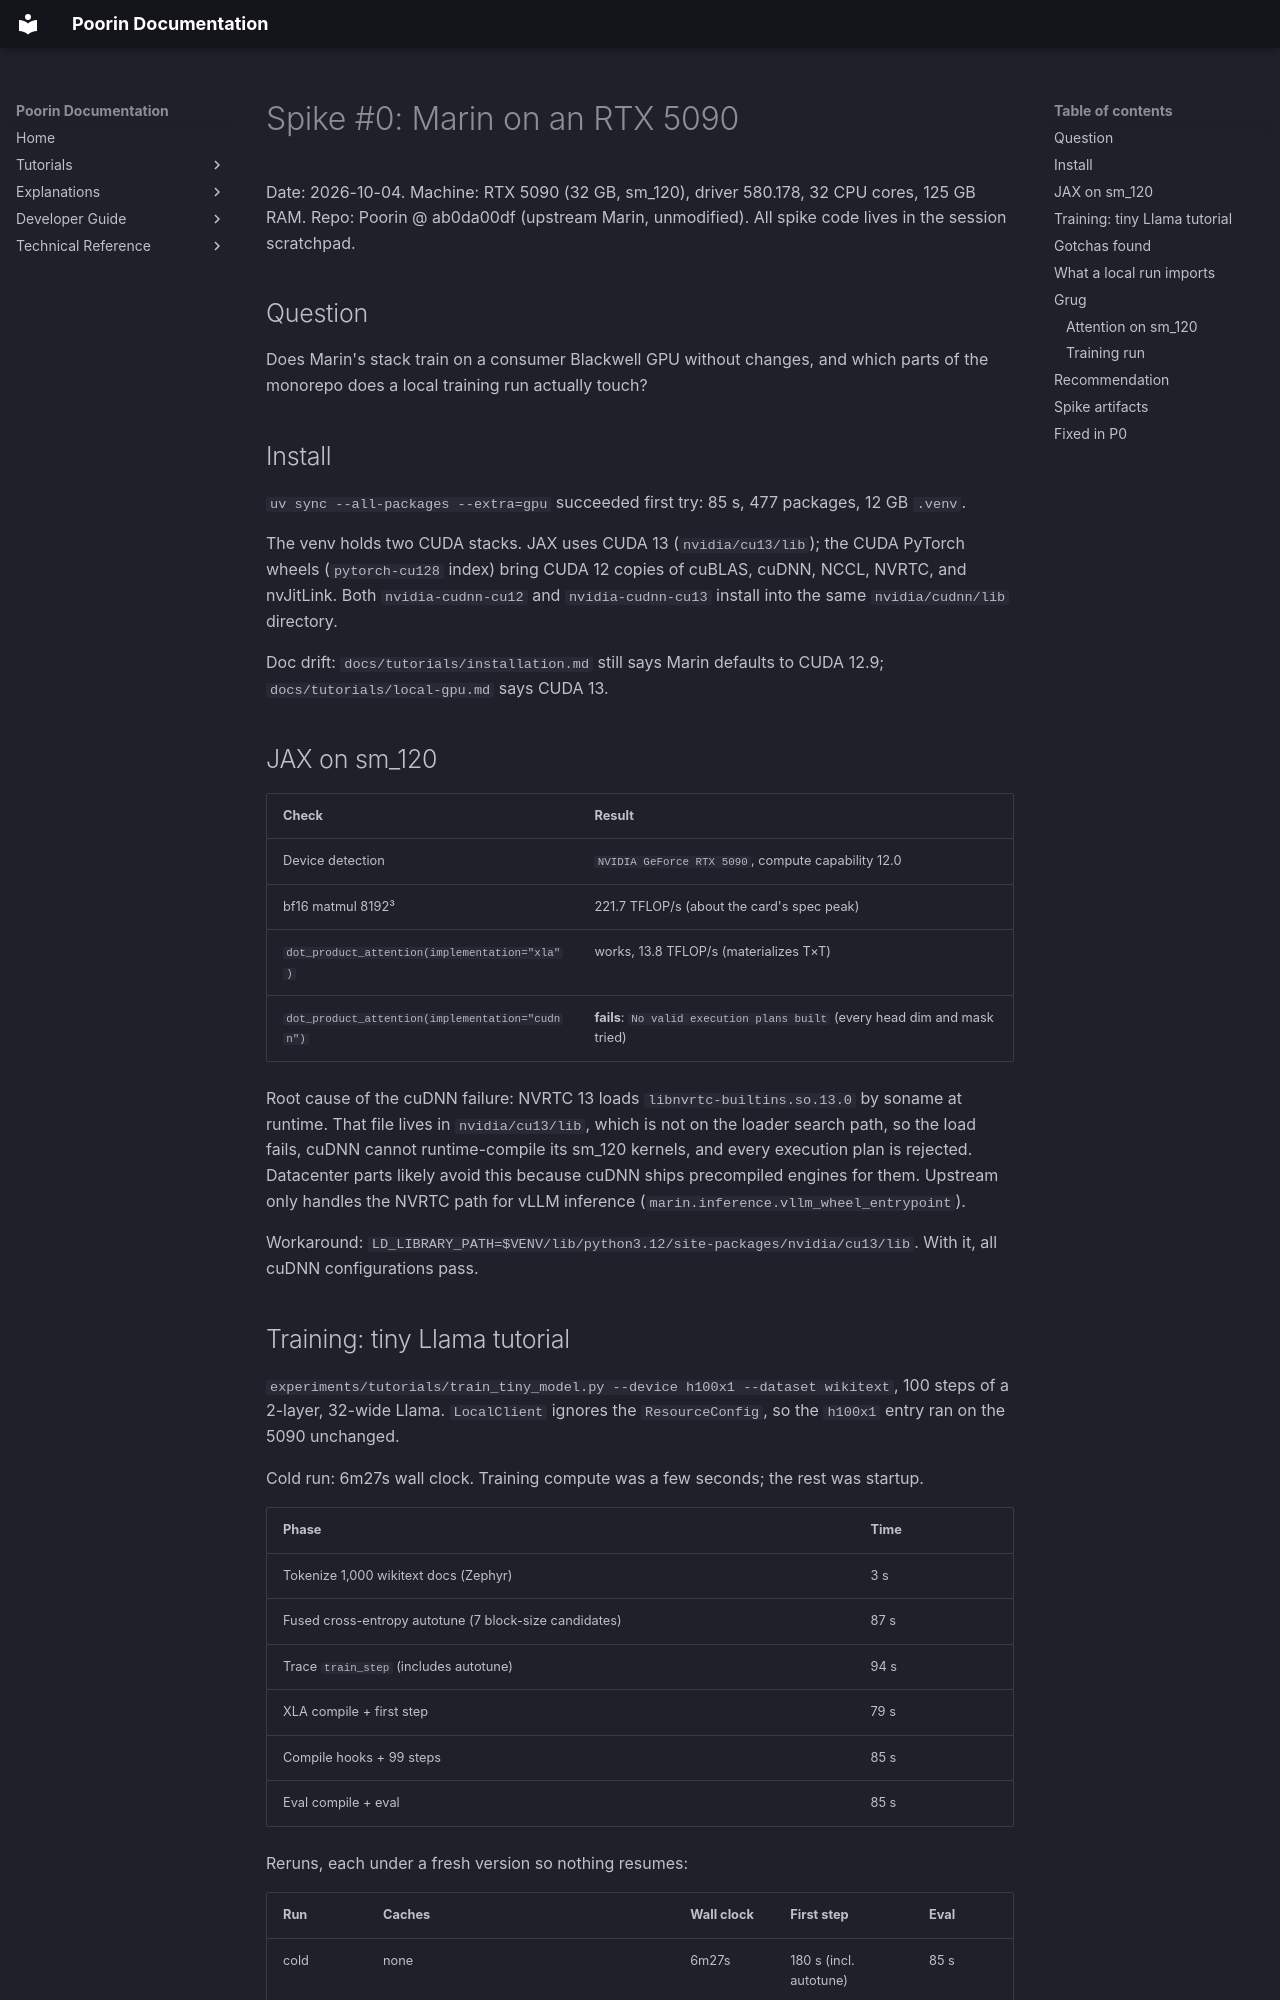

repository: jasgcode/Poorin · page: poorin/spike-0-rtx5090/index.html · generator: mkdocs

# Spike #0: Marin on an RTX 5090

Date: 2026-10-04. Machine: RTX 5090 (32 GB, sm_120), driver 580.178, 32 CPU cores, 125 GB RAM.
Repo: Poorin @ ab0da00df (upstream Marin, unmodified). All spike code lives in the session scratchpad.

## Question

Does Marin's stack train on a consumer Blackwell GPU without changes, and which parts of the
monorepo does a local training run actually touch?

## Install

`uv sync --all-packages --extra=gpu` succeeded first try: 85 s, 477 packages, 12 GB `.venv`.

The venv holds two CUDA stacks. JAX uses CUDA 13 (`nvidia/cu13/lib`); the CUDA PyTorch wheels
(`pytorch-cu128` index) bring CUDA 12 copies of cuBLAS, cuDNN, NCCL, NVRTC, and nvJitLink. Both
`nvidia-cudnn-cu12` and `nvidia-cudnn-cu13` install into the same `nvidia/cudnn/lib` directory.

Doc drift: `docs/tutorials/installation.md` still says Marin defaults to CUDA 12.9;
`docs/tutorials/local-gpu.md` says CUDA 13.

## JAX on sm_120

| Check | Result |
|---|---|
| Device detection | `NVIDIA GeForce RTX 5090`, compute capability 12.0 |
| bf16 matmul 8192³ | 221.7 TFLOP/s (about the card's spec peak) |
| `dot_product_attention(implementation="xla")` | works, 13.8 TFLOP/s (materializes T×T) |
| `dot_product_attention(implementation="cudnn")` | **fails**: `No valid execution plans built` (every head dim and mask tried) |

Root cause of the cuDNN failure: NVRTC 13 loads `libnvrtc-builtins.so.13.0` by soname at
runtime. That file lives in `nvidia/cu13/lib`, which is not on the loader search path, so the
load fails, cuDNN cannot runtime-compile its sm_120 kernels, and every execution plan is
rejected. Datacenter parts likely avoid this because cuDNN ships precompiled engines for them.
Upstream only handles the NVRTC path for vLLM inference (`marin.inference.vllm_wheel_entrypoint`).

Workaround: `LD_LIBRARY_PATH=$VENV/lib/python3.12/site-packages/nvidia/cu13/lib`. With it,
all cuDNN configurations pass.

## Training: tiny Llama tutorial

`experiments/tutorials/train_tiny_model.py --device h100x1 --dataset wikitext`, 100 steps of a
2-layer, 32-wide Llama. `LocalClient` ignores the `ResourceConfig`, so the `h100x1` entry ran
on the 5090 unchanged.

Cold run: 6m27s wall clock. Training compute was a few seconds; the rest was startup.

| Phase | Time |
|---|---|
| Tokenize 1,000 wikitext docs (Zephyr) | 3 s |
| Fused cross-entropy autotune (7 block-size candidates) | 87 s |
| Trace `train_step` (includes autotune) | 94 s |
| XLA compile + first step | 79 s |
| Compile hooks + 99 steps | 85 s |
| Eval compile + eval | 85 s |

Reruns, each under a fresh version so nothing resumes:

| Run | Caches | Wall clock | First step | Eval |
|---|---|---|---|---|
| cold | none | 6m27s | 180 s (incl. autotune) | 85 s |
| warm1 | autotune only (Marin's default locally) | 5m10s | 112 s | 87 s |
| warm2 | autotune + `JAX_COMPILATION_CACHE_DIR` set in shell, populating | 5m15s | 115 s | 89 s |
| warm3 | both caches, hitting | **1m07s** | 22 s | 12.5 s |

Setting `JAX_COMPILATION_CACHE_DIR` in the shell before launch is the single largest
iteration-speed win found. The cache holds 31 MB after two runs.
